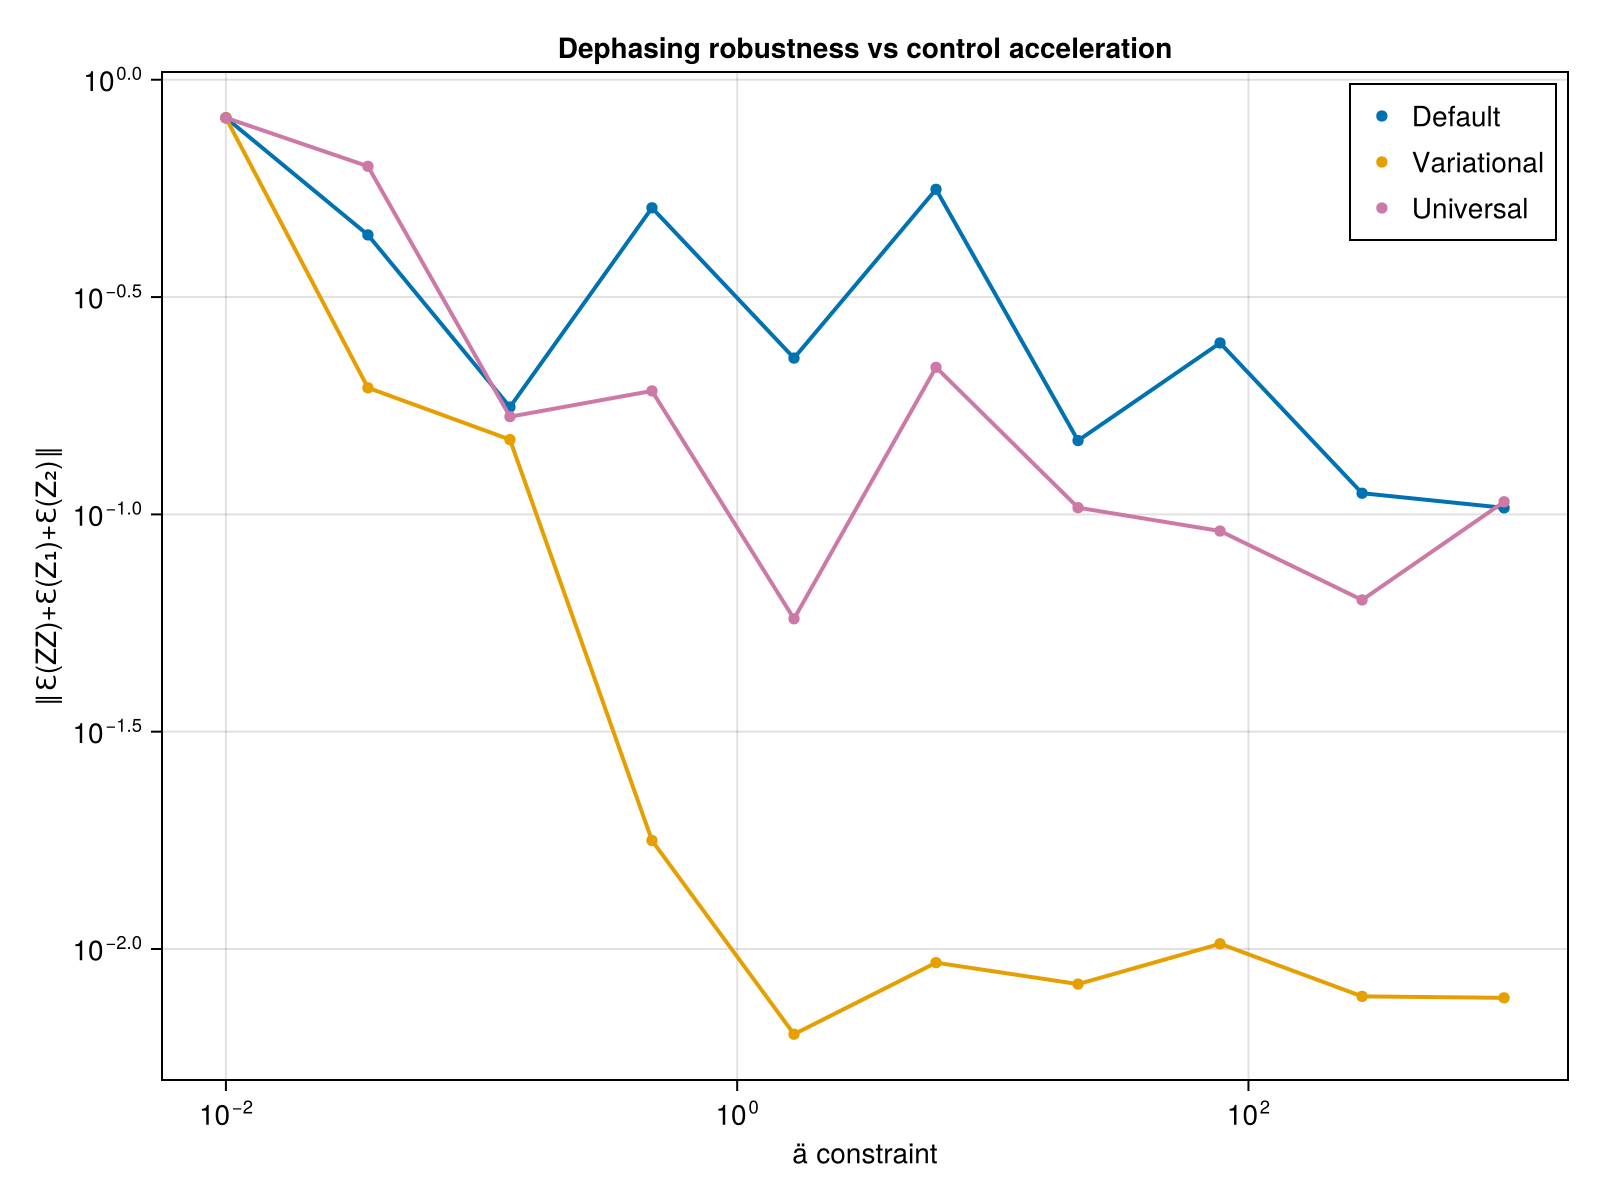

Data behind this chart, as committed beside it:
ä_vals, def_avg_vec, uni_avg_vec, var_avg_vec, def_F, var_F, uni_F, var_full_vec, def_full_vec, uni_full_vec
0.01, 0.8174, 0.8174, 0.8174, 0.503, 0.503, 0.503, Any[0.9933895179112108, 0.72846934837202…, Any[0.9933908907677081, 0.72846784636106…, Any[0.9933906873541325, 0.72846610163435…
0.03594, 0.4395, 0.6323, 0.1956, 0.646, 0.6463, 0.9978, Any[0.6595783507417213, 0.21964344295898…, Any[0.6981960112805699, 0.23902930584758…, Any[0.05319809380093588, 0.1514715308335…
0.1292, 0.1766, 0.1678, 0.1486, 0.9998, 0.9998, 0.9982, Any[0.5495442258620497, 0.07288252979755…, Any[0.5528776189708455, 0.11028697813570…, Any[0.25857451996572045, 0.1297910606839…
0.4642, 0.5074, 0.1923, 0.01777, 0.9997, 0.9997, 0.9794, Any[0.7004201163644568, 0.01607625616679…, Any[0.6468127522138112, 0.09143828178395…, Any[0.1511415298263217, 0.06277345336948…
1.668, 0.2289, 0.05752, 0.006368, 0.9995, 0.9995, 0.9999, Any[0.67074291845385, 0.0384785845914057…, Any[0.3826241556843702, 0.01969301866758…, Any[0.16461548047540814, 0.0626672339099…
5.995, 0.5597, 0.218, 0.009302, 0.9975, 0.9975, 0.9999, Any[0.12717463730566997, 0.1904731270822…, Any[0.6566788745312695, 0.19025941372599…, Any[0.06198425982637677, 0.0119067946704…
21.54, 0.1479, 0.1036, 0.008304, 0.9968, 0.9971, 1, Any[0.38764517637906953, 0.0503968232011…, Any[0.5754840485352102, 0.17805691503707…, Any[0.187340337237649, 0.038210245460370…
77.43, 0.248, 0.09156, 0.01028, 0.9962, 0.9965, 0.9999, Any[0.6073838679112956, 0.03647906226247…, Any[0.7027117499716099, 0.07009578938966…, Any[0.09868897396882444, 0.0602380319934…
278.3, 0.1119, 0.06355, 0.00778, 0.9559, 0.9559, 0.9997, Any[0.13563613481601844, 0.0746743726715…, Any[0.6927340263418867, 0.00190547378864…, Any[0.08129720997790468, 0.1235633890850…
1000, 0.1035, 0.1069, 0.007721, 0.9399, 0.9399, 1, Any[0.29649837904087517, 0.1565090948290…, Any[0.6892925700247221, 0.01938681580475…, Any[0.14002607941763034, 0.0171461503170…
